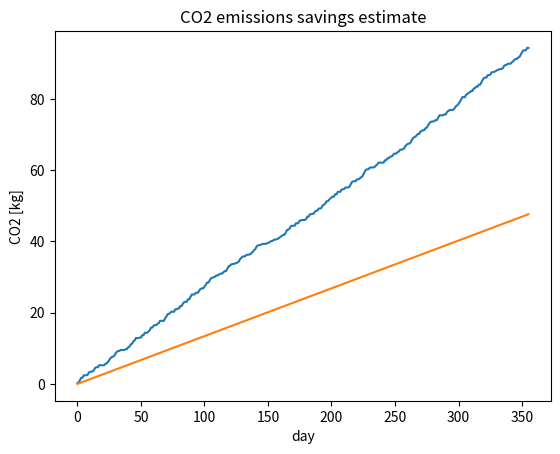

Write Python code to recreate this figure.
#!/usr/bin/env python
# -*- coding: utf-8 -*-

"""This is a partial transcript of EURO standard emissions from
   https://www.rac.co.uk/drive/advice/emissions/euro-emissions-standards/

   Also some function to calculate and display emissions given a set of parameters:
   -
"""

import json
import random
from matplotlib import pyplot as plt
import numpy as np
import math #needed for definition of pi


emission_limits = {
    # EURO 6 (Petrol)
    "euro_6" : {
        # Implementation date (new approvals): 1 September 2014
        # Implementation date (most new registrations - see important point below table above): 1
        "CO": 1.0, #g/km
        "THC": 0.10, #g/km
        "NMHC": 0.068, #g/km
        "NOx": 0.06 #g/km
    },
    # EURO 5 (Petrol)
    "euro_5": {
        # Implementation date (new approvals): 1 September 2009
        # Implementation date (all new registrations): 1 January 2011
        "CO": 1.0, #g/km
        "THC": 0.10, #g/km
        "NMHC": 0.068, #g/km
        "NOx": 0.06, #g/km
    },
    # Euro 4 emissions standards (petrol)
    "euro_4": {
        # Implementation date (new approvals): 1 January 2005
        # Implementation date (all new registrations): 1 January 2006
        "CO": 1.0, #g/km
        "THC": 0.10, #g/km
        "NOx": 0.08 #g/km
    },
    #Euro 3 (EC2000) (Petrol)
    "euro_3": {
        #Implementation date (new approvals): 1 January 2000
        #Implementation date (all new registrations): 1 January 2001
        "CO": 2.3, #g/km
        "THC": 0.20, #g/km
        "NOx": 0.15, #g/km
    }
}


car_co2_emmissions = {
    "opel_corsa_14": 134.22 # g/km # originally 216 g/mile
}


# standard selection
standard = "euro_6"
# car selection
car = "opel_corsa_14"
# simulate count days
count_days = 356
# count cars for which to simulate
number_of_cars = 1
# probability of finding a free parking spot in one lap
bullseye_probability = 0.3
# cutoff means at count laps we stop the simulation and assume driver found a
# place
cutoff = 5
# pick a number indicating in km how much aproximately a driver needs to
# drive in order to check all parking spots
lap_length = 1.0

random.seed()


def simulate_laps(prob, max_laps):
    for lap in range(max_laps):
        if random.random() < prob:
            return lap
    return max_laps


def calculate_emissions(distance, emission_limits, co2_limit):
    return {
        "CO_total": distance * emission_limits.get("CO", 0), # g
        "THC_total": distance * emission_limits.get("THC", 0),  # g
        "NMHC_total": distance * emission_limits.get("NMHC", 0), # g
        "NOx_total": distance * emission_limits.get("NOx", 0),
        "CO2_total": distance * co2_limit
    }


minimal_emissions_per_day = []
emissions_per_day = []

total_laps = 0
total_lap_length = 0
for day in range(count_days):
    total_laps += simulate_laps(bullseye_probability, cutoff)
    current_lap_length = total_laps * lap_length
    # for minimal emissions assume driver takes at most one lap
    # to find a free parking spot using the spotfinder
    minimal_emissions_per_day.append(calculate_emissions(
        day * lap_length,
        emission_limits.get(standard, {}),
        car_co2_emmissions.get(car, 0)))
    emissions_per_day.append(calculate_emissions(
        current_lap_length,
        emission_limits.get(standard, {}),
        car_co2_emmissions.get(car, 0)))

total_lap_length = total_laps * lap_length

print("Total parking laps: {}".format(total_laps))
print("Parking distance driven: {ln:.2f} km".format(ln=total_lap_length))

total_emissions = calculate_emissions(
    total_lap_length,
    emission_limits.get(standard, {}),
    car_co2_emmissions.get(car, 0))

savings = total_emissions.get('CO2_total', 0) - minimal_emissions_per_day[-1].get('CO2_total', 0)
print("CO2 savings estimate at end of year: {:.2f} kg / {:.2f} %".format(
    savings / 1e3,
    savings / total_emissions.get('CO2_total', 1)))

x = np.arange(0, count_days, 1)
y = np.array(list(map(lambda x: x.get("CO2_total", 0) / 1e3, emissions_per_day)))
plt.plot(x, y, label="CO2 no-action estimate")

y_min = np.array(list(map(lambda x: x.get("CO2_total", 0) / 1e3, minimal_emissions_per_day)))
plt.plot(x, y_min, label="CO2 spotfinder estimate")

plt.xlabel("day")
plt.ylabel("CO2 [kg]")

plt.title('CO2 emissions savings estimate')
plt.show()
